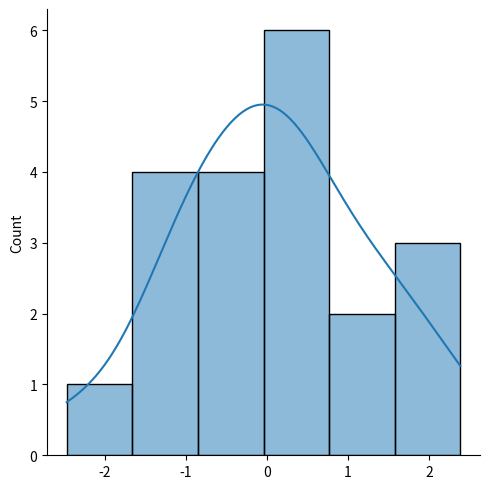
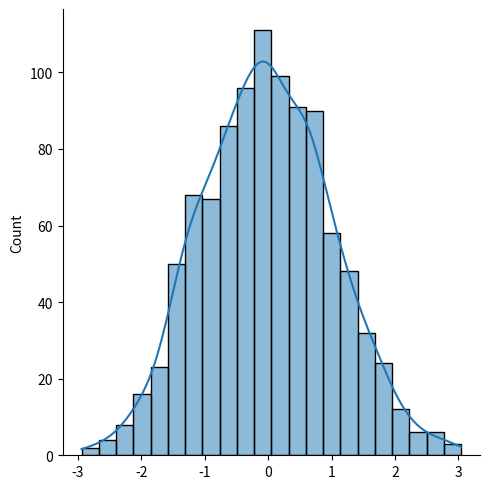
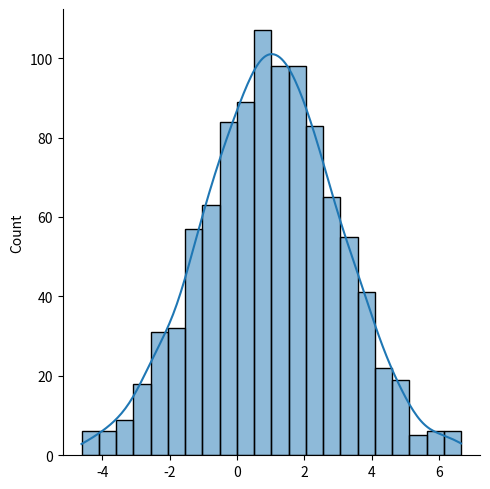

Python code for these plots, in order:
"""Normal Distribution"""

from numpy import random
import matplotlib.pyplot as plt
import seaborn as sns

def normal_small() -> None:
    """Generate a normal distribution with 20 values (σ = 1)"""
    # Old way - using NumPy's `random.normal()` function
    # arr = random.normal(scale=1, size=20)
    rng = random.default_rng() #NOSONAR
    arr = rng.normal(size=20)
    print(arr)
    sns.displot(arr, kde=True)
    plt.show()

def normal_1d() -> None:
    """Generate a normal distribution with 1000 values (σ = 1)"""
    rng = random.default_rng() #NOSONAR
    arr = rng.normal(size=1000)
    sns.displot(arr, kde=True)
    plt.show()

def normal_1d_ms() -> None:
    """Generate a normal distribution with 1000 values (σ = 2)"""
    rng = random.default_rng() #NOSONAR
    arr = rng.normal(loc=1, scale=2, size=1000)
    sns.displot(arr, kde=True)
    plt.show()

def normal_2d() -> None:
    """Generate a normal distribution with 20x20 values (σ = 1)"""
    rng = random.default_rng() #NOSONAR
    arr = rng.normal(size=(20, 20))
    sns.displot(arr, kde=True)
    plt.show()

def normal_2d_ms() -> None:
    """Generate a normal distribution with 20x20 values (σ = 2)"""
    rng = random.default_rng() #NOSONAR
    arr = rng.normal(loc=1, scale=2, size=(20, 20))
    sns.displot(arr, kde=True)
    plt.show()

def main() -> None:
    """Main Function"""
    normal_small()
    normal_1d()
    normal_1d_ms()
    # normal_2d()
    # normal_2d_ms()

if __name__ == "__main__":
    main()
